The GitHub repository MohamedRagabAbbas/Brain-Tumor-Detection-and-Classification contains a labelled image folder "dataset" with 4 categories: glioma, meningioma, no tumor, pituitary tumor. Examples follow, each with its label.

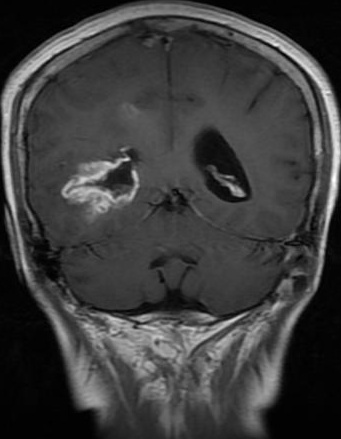
Label: glioma

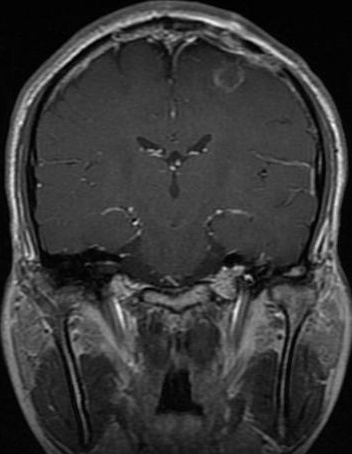
Label: glioma

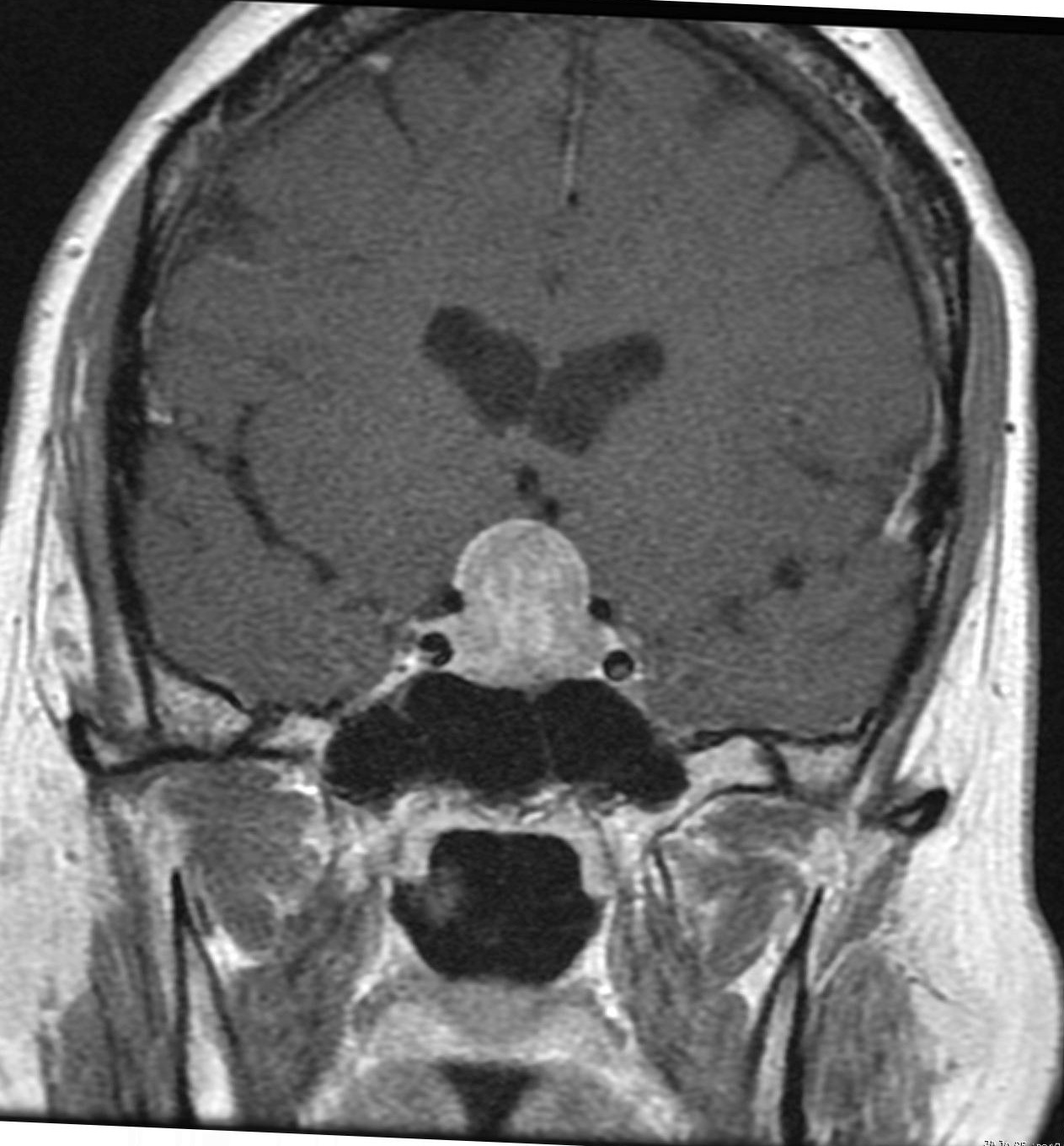
Label: pituitary tumor

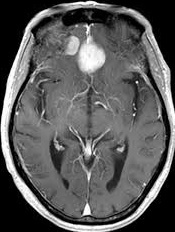
Label: meningioma

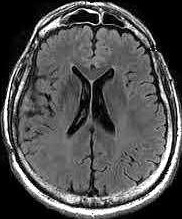
Label: no tumor

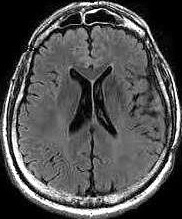
Label: no tumor
